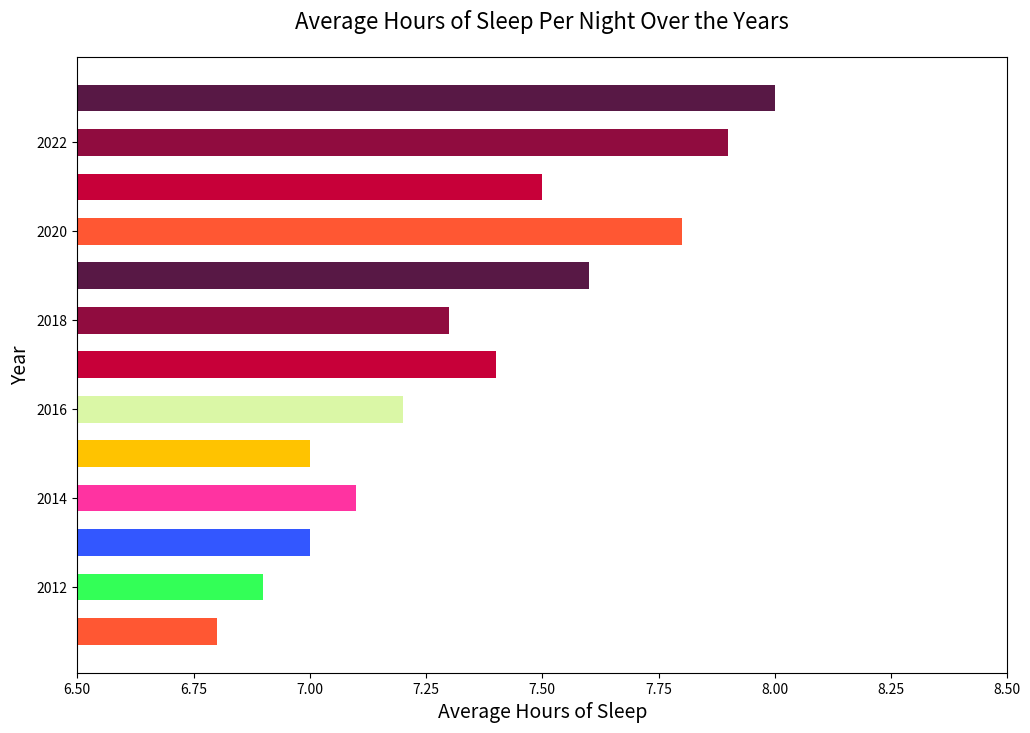

Write Python code to recreate this figure.

import matplotlib.pyplot as plt

# Data for plotting
years = [
    2011, 2012, 2013, 2014, 2015, 2016,
    2017, 2018, 2019, 2020, 2021, 2022, 2023
]
average_hours_of_sleep = [
    6.8, 6.9, 7.0, 7.1, 7.0, 7.2,
    7.4, 7.3, 7.6, 7.8, 7.5, 7.9, 8.0
]

# Changing figure size
plt.figure(figsize=(12, 8))

# Plotting - horizontal bar chart
bar_height = 0.6
plt.barh(years, average_hours_of_sleep, color=[
    '#FF5733', '#33FF57', '#3357FF', '#FF33A1', '#FFC300',
    '#DAF7A6', '#C70039', '#900C3F', '#581845', '#FF5733',
    '#C70039', '#900C3F', '#581845'
], height=bar_height)

# Customize chart
plt.xlabel('Average Hours of Sleep', fontsize=14)
plt.ylabel('Year', fontsize=14)
plt.title('Average Hours of Sleep Per Night Over the Years', fontsize=16, pad=20)

# Set y-axis limits to start from 6.5 instead of 0
plt.xlim(6.5, 8.5)

# Show plot
plt.show()
